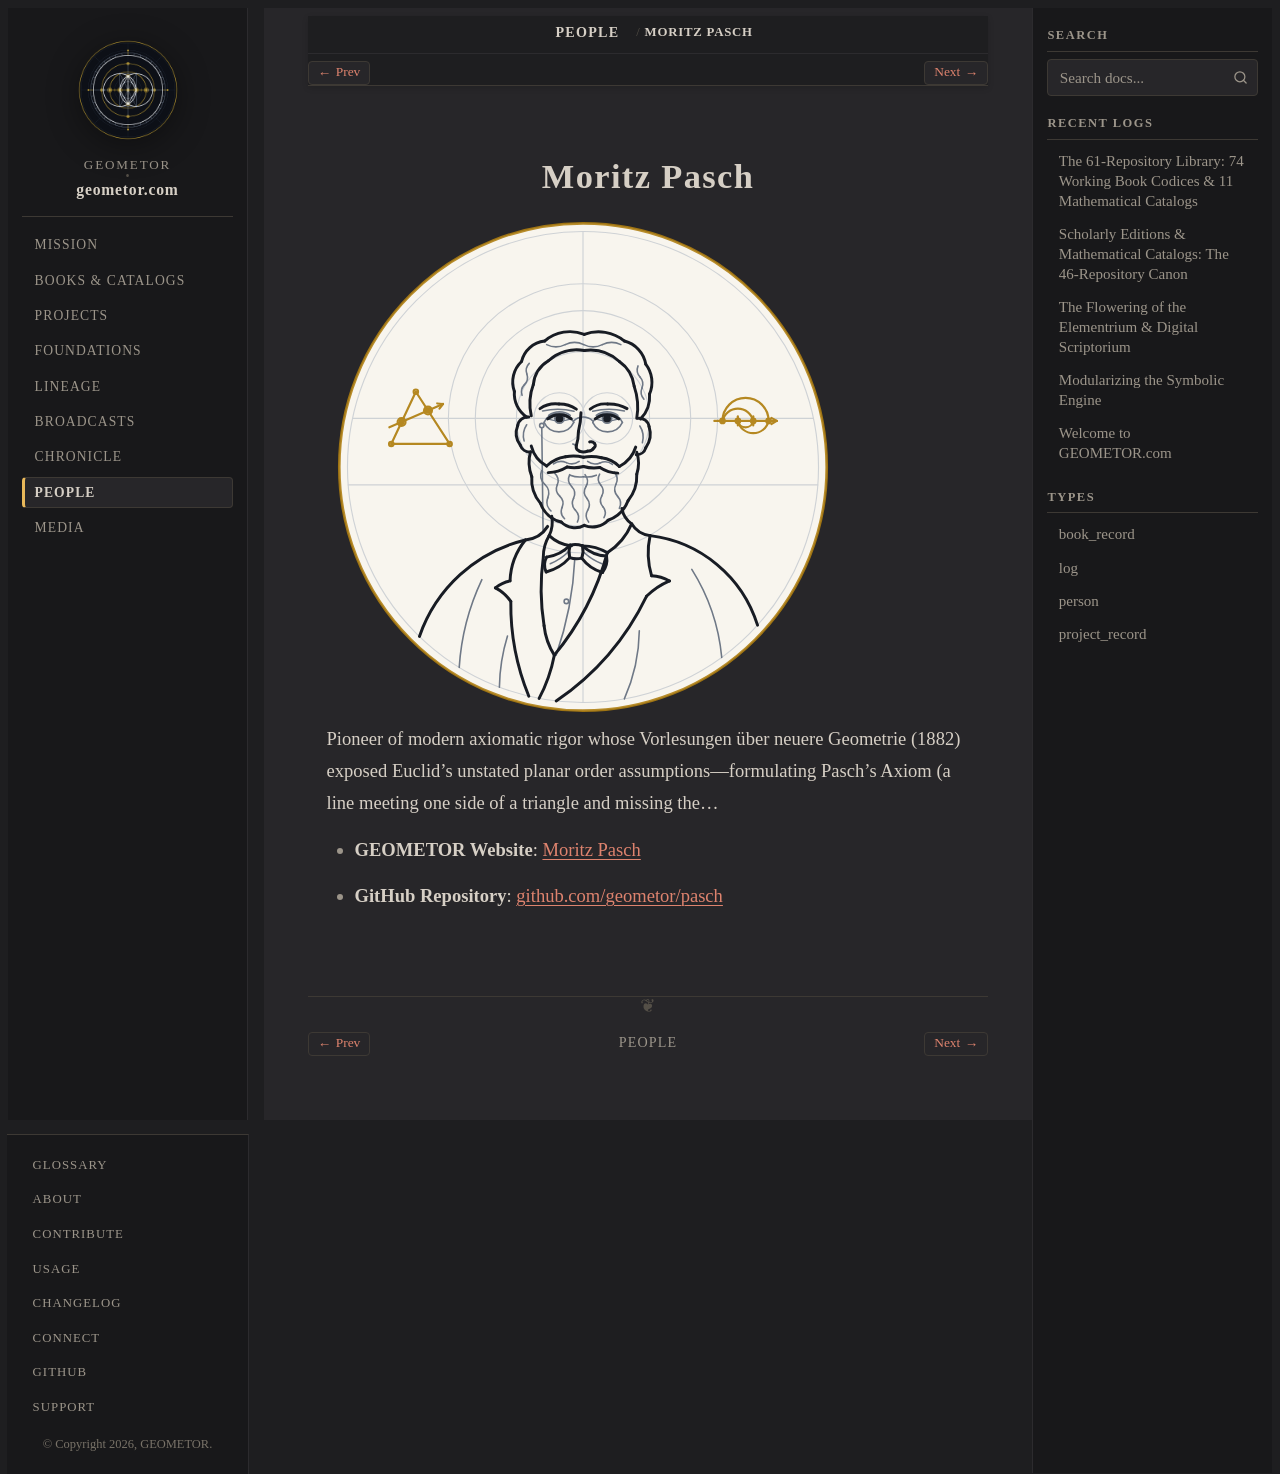

repository: geometor/geometor.com · page: people/pasch.html · generator: sphinx

:type: person
:death_year: 1930
:death_label: 1930
:lifespan: 1843–1930
:era: Modern Axiomatics & Noetics
:languages: German, English
:site_url: https://geometor.github.io/pasch/
:github_url: https://github.com/geometor/pasch
:excerpt: Pioneer of modern axiomatic rigor whose Vorlesungen über neuere Geometrie (1882) exposed Euclid's unstated planar order assumptions—formulating Pasch's Axiom (a line meeting one side of a triangle and missing the…

Moritz Pasch
============

.. image:: /_static/medallions/pasch.svg
   :alt: Moritz Pasch

Pioneer of modern axiomatic rigor whose Vorlesungen über neuere Geometrie (1882) exposed Euclid's unstated planar order assumptions—formulating Pasch's Axiom (a line meeting one side of a triangle and missing the…

* **GEOMETOR Website**: `Moritz Pasch <https://geometor.github.io/pasch/>`_
* **GitHub Repository**: `github.com/geometor/pasch <https://github.com/geometor/pasch>`_
